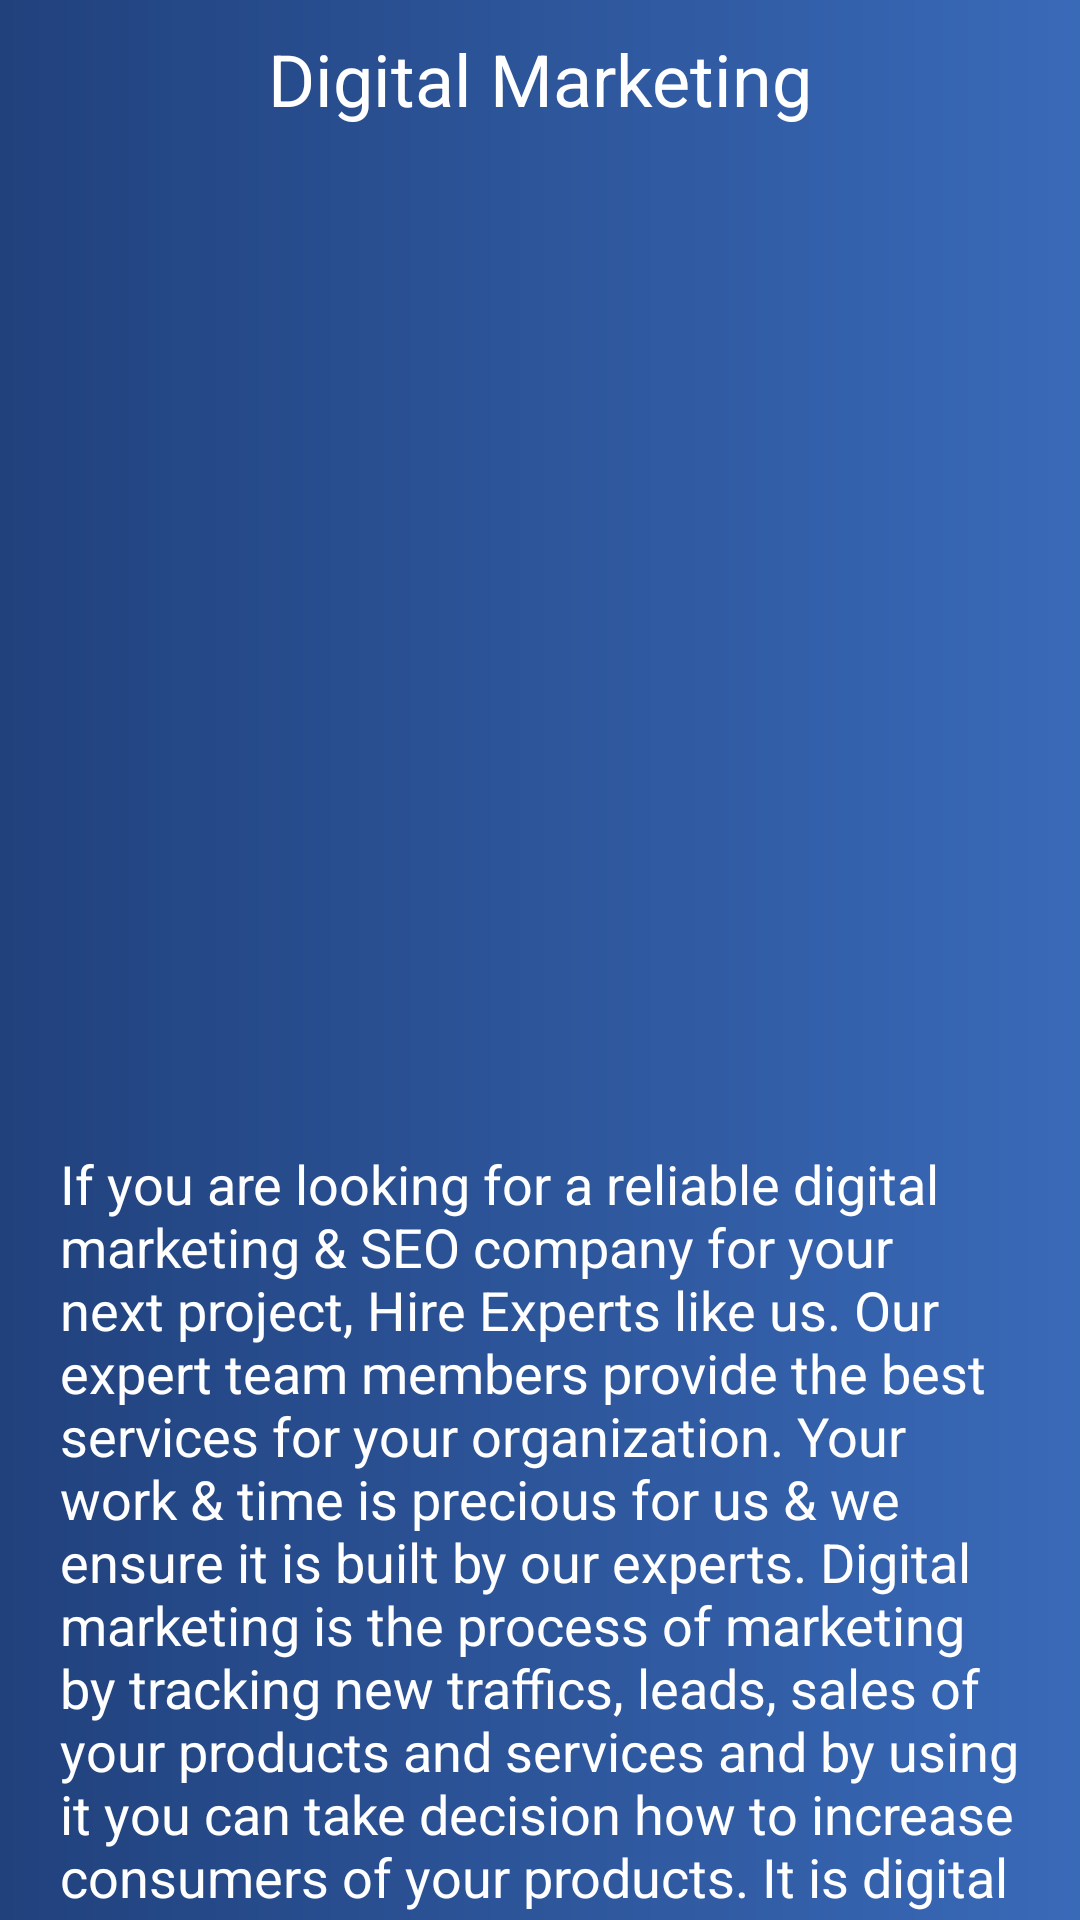

Produce the Android XML layout that renders to this screen, including the resource entries it uses.
<!-- AndroidManifest.xml: application theme Theme.AppCompat.NoActionBar -->
<!-- res/layout/activity_digitalmarketing.xml -->
<?xml version="1.0" encoding="utf-8"?>
<androidx.appcompat.widget.LinearLayoutCompat xmlns:android="http://schemas.android.com/apk/res/android"
    xmlns:app="http://schemas.android.com/apk/res-auto"
    xmlns:tools="http://schemas.android.com/tools"
    android:layout_width="match_parent"
    android:layout_height="match_parent"
    android:orientation="vertical"
    android:background="@drawable/introbg"
    tools:context=".DigitalmarketingActivity">

    <androidx.core.widget.NestedScrollView
        android:layout_width="match_parent"
        android:layout_height="match_parent">


        <androidx.appcompat.widget.LinearLayoutCompat
            android:layout_width="match_parent"
            android:layout_height="wrap_content"
            android:orientation="vertical">

            <androidx.appcompat.widget.AppCompatTextView
                android:layout_width="match_parent"
                android:layout_height="wrap_content"
                android:text="@string/digital_marketing"
                android:layout_marginTop="10dp"
                android:textSize="24sp"
                android:textColor="@color/white"
                android:gravity="center"/>

            <androidx.appcompat.widget.LinearLayoutCompat
                android:layout_width="match_parent"
                android:layout_height="wrap_content"
                android:orientation="vertical"
                android:padding="20dp">

                <androidx.appcompat.widget.AppCompatImageView
                    android:layout_width="match_parent"
                    android:layout_height="300dp"
                    android:src="@drawable/digtal"
                    android:scaleType="fitXY"/>

                <androidx.appcompat.widget.AppCompatTextView
                    android:layout_width="match_parent"
                    android:layout_height="wrap_content"
                    android:text="@string/if_you_are_looking_for_a_reliable_digital_marketing_seo_company_for_your_next_project_hire_experts_like_us_our_expert_team_members_provide_the_best_services_for_your_organization_your_work_time_is_precious_for_us_we_ensure_it_is_built_by_our_experts_digital_marketing_is_the_process_of_marketing_by_tracking_new_traffics_leads_sales_of_your_products_and_services_and_by_using_it_you_can_take_decision_how_to_increase_consumers_of_your_products_it_is_digital_and_online_based_marketing_by_using_devices_like_mobile_phones_laptops_etc_to_promote_companies_products"
                    android:textColor="@color/white"
                    android:textSize="18sp"
                    android:textAlignment="textStart"
                    android:layout_marginTop="20dp"
                    android:gravity="start" />


                <View
                    android:layout_width="match_parent"
                    android:layout_height="80dp"/>

                <androidx.appcompat.widget.AppCompatImageView
                    android:layout_width="match_parent"
                    android:layout_height="300dp"
                    android:src="@drawable/digitall"
                    android:scaleType="centerCrop"/>

                <androidx.appcompat.widget.AppCompatTextView
                    android:layout_width="match_parent"
                    android:layout_height="wrap_content"
                    android:text="@string/digital_marketing_specifically_refers_to_achieving_marketing_objectives_through_applying_digital_technologies_and_media_in_marketing_is_to_make_the_right_offer_at_the_right_time_and_in_the_right_place_today_your_customers_are_online_hanging_out_in_social_media_staying_updated_on_news_sites_and_blogs_and_searching_online_when_they_have_a_need_digital_marketing_puts_you_in_those_same_channels_so_your_best_prospects_can_see_you_learn_more_about_you_and_even_ask_questions_to_learn_more_about_you_and_your_products_or_services_at_digitalmarketer_our_objective_is_to_clear_the_confusion_about_the_tactics_that_work_and_how_to_use_them_to_grow_your_business_we_stand_firmly_against_the_so_called_gurus"
                    android:textColor="@color/white"
                    android:textSize="18sp"
                    android:textAlignment="textStart"
                    android:layout_marginTop="20dp"
                    android:gravity="start" />


            </androidx.appcompat.widget.LinearLayoutCompat>


        </androidx.appcompat.widget.LinearLayoutCompat>

    </androidx.core.widget.NestedScrollView>


</androidx.appcompat.widget.LinearLayoutCompat>
<!-- resources referenced by this layout -->
<resources>
  <color name="white">#FFFFFFFF</color>
  <!-- drawable introbg (drawable) -->
  <?xml version="1.0" encoding="utf-8"?>
  <shape xmlns:android="http://schemas.android.com/apk/res/android">
      <gradient
          android:startColor="@color/lightcolor"
          android:endColor="@color/darkcolor"
          android:angle="180">
  
      </gradient>
  
  
  </shape>
  <string name="digital_marketing">Digital Marketing</string>
  <string name="digital_marketing_specifically_refers_to_achieving_marketing_objectives_through_applying_digital_technologies_and_media_in_marketing_is_to_make_the_right_offer_at_the_right_time_and_in_the_right_place_today_your_customers_are_online_hanging_out_in_social_media_staying_updated_on_news_sites_and_blogs_and_searching_online_when_they_have_a_need_digital_marketing_puts_you_in_those_same_channels_so_your_best_prospects_can_see_you_learn_more_about_you_and_even_ask_questions_to_learn_more_about_you_and_your_products_or_services_at_digitalmarketer_our_objective_is_to_clear_the_confusion_about_the_tactics_that_work_and_how_to_use_them_to_grow_your_business_we_stand_firmly_against_the_so_called_gurus">Digital marketing, specifically, refers to \'Achieving marketing objectives through applying digital technologies and media.\' in marketing is to make the right offer at the right time and in the right place. Today, your customers are online: hanging out in social media, staying updated on news sites and blogs, and searching online when they have a need. Digital marketing puts you in those same channels, so your best prospects can see you, learn more about you, and even ask questions to learn more about you and your products or services. At DigitalMarketer, our objective is to clear the confusion about the tactics that work and how to use them to grow your business. We stand firmly against the so-called gurus</string>
  <string name="if_you_are_looking_for_a_reliable_digital_marketing_seo_company_for_your_next_project_hire_experts_like_us_our_expert_team_members_provide_the_best_services_for_your_organization_your_work_time_is_precious_for_us_we_ensure_it_is_built_by_our_experts_digital_marketing_is_the_process_of_marketing_by_tracking_new_traffics_leads_sales_of_your_products_and_services_and_by_using_it_you_can_take_decision_how_to_increase_consumers_of_your_products_it_is_digital_and_online_based_marketing_by_using_devices_like_mobile_phones_laptops_etc_to_promote_companies_products">If you are looking for a reliable digital marketing &amp; SEO company for your next project, Hire Experts like us. Our expert team members provide the best services for your organization. Your work &amp; time is precious for us &amp; we ensure it is built by our experts. Digital marketing is the process of marketing by tracking new traffics, leads, sales of your products and services and by using it you can take decision how to increase consumers of your products. It is digital and online based marketing by using devices like mobile phones, laptops etc. to promote companies products.</string>
  <color name="lightcolor">#D13B76D6</color>
  <color name="darkcolor">#CF1D458E</color>
</resources>
